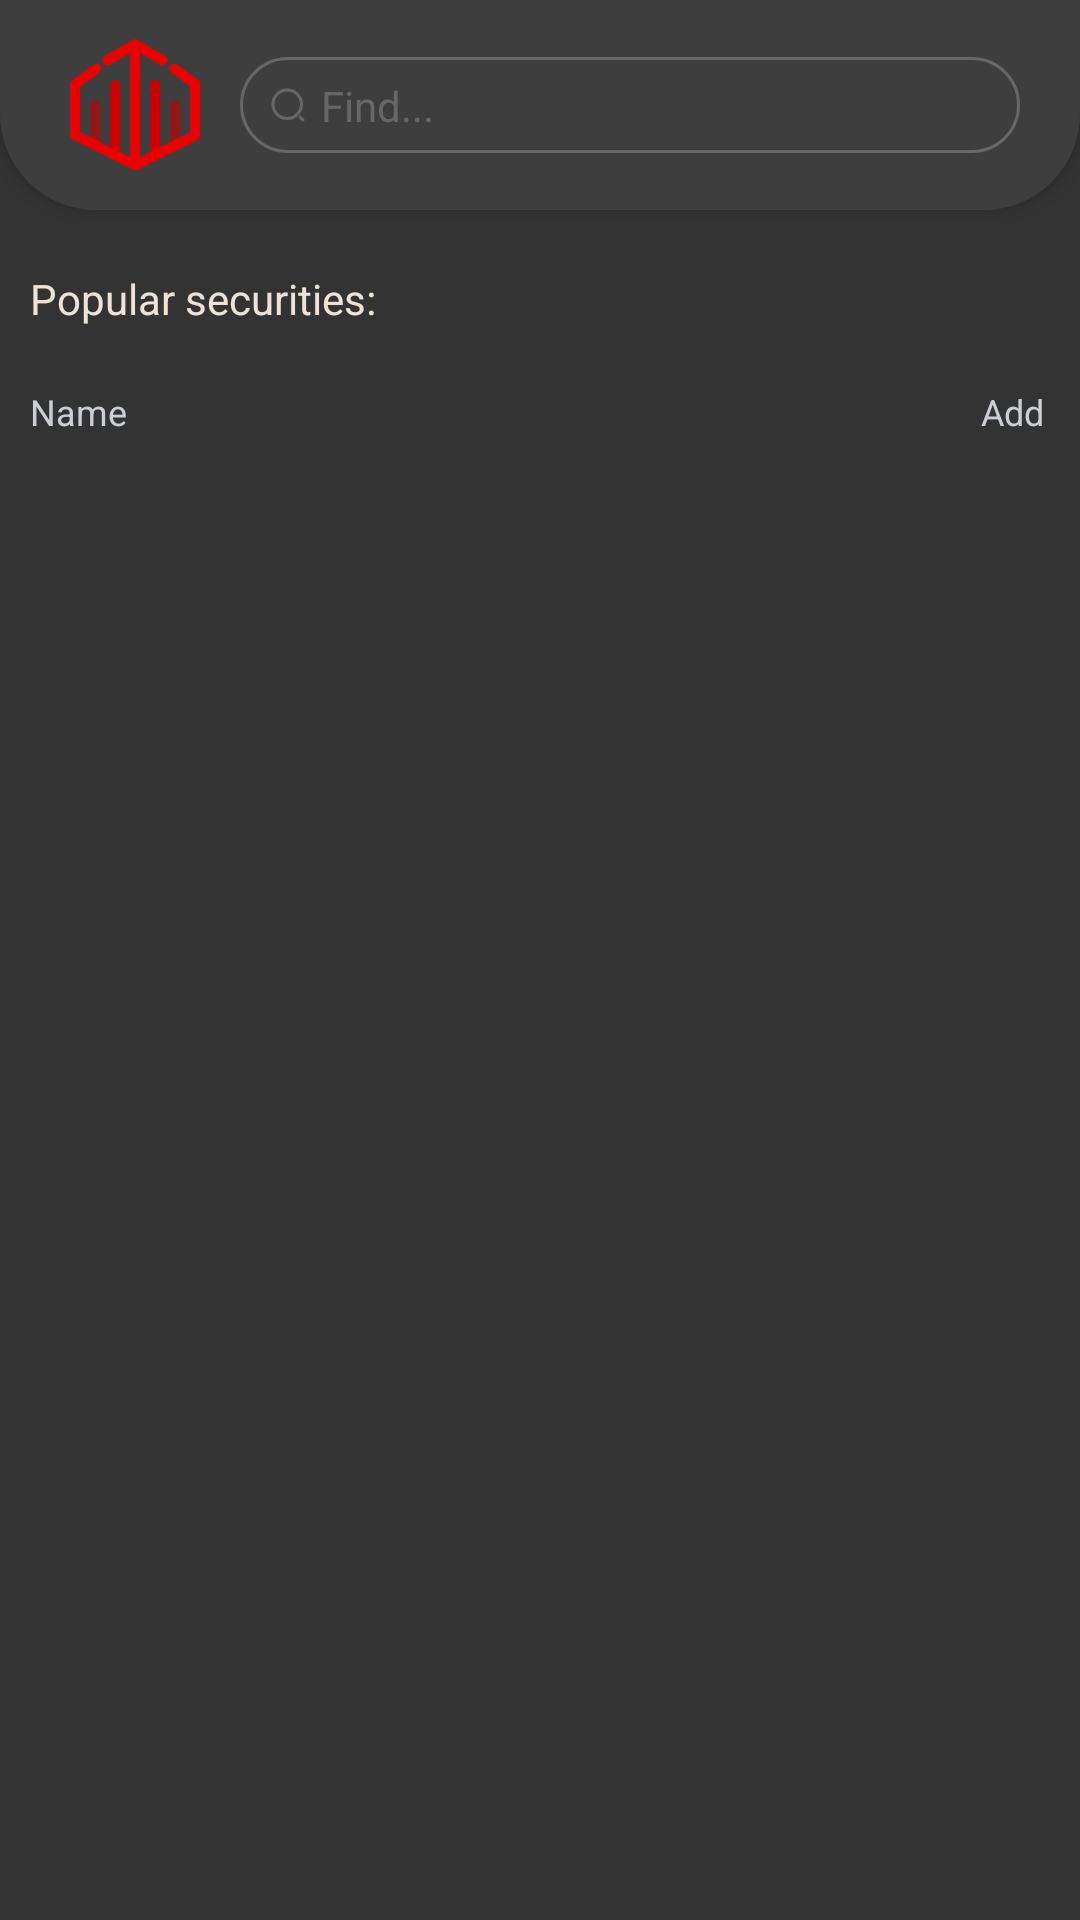

This screen was rendered from an Android layout file. Write that file and the resources it references.
<!-- AndroidManifest.xml: application theme Theme.QXStockWatch -->
<!-- res/layout/fragment_add_tracking.xml -->
<?xml version="1.0" encoding="utf-8"?>
<androidx.constraintlayout.widget.ConstraintLayout xmlns:android="http://schemas.android.com/apk/res/android"
    xmlns:app="http://schemas.android.com/apk/res-auto"
    xmlns:tools="http://schemas.android.com/tools"
    android:layout_width="match_parent"
    android:layout_height="match_parent">

    <androidx.constraintlayout.widget.ConstraintLayout
        android:id="@+id/cl"
        android:layout_width="match_parent"
        android:layout_height="0dp"
        android:background="@drawable/bg_up"
        android:elevation="4dp"
        app:layout_constraintEnd_toEndOf="parent"
        app:layout_constraintStart_toStartOf="parent"
        app:layout_constraintTop_toTopOf="parent">

        <ImageView
            android:id="@+id/imageView5"
            android:layout_width="50dp"
            android:layout_height="50dp"
            android:layout_marginStart="20dp"
            android:layout_marginTop="10dp"
            android:layout_marginBottom="10dp"
            app:layout_constraintBottom_toBottomOf="parent"
            app:layout_constraintStart_toStartOf="parent"
            app:layout_constraintTop_toTopOf="parent"
            app:srcCompat="@drawable/ic_logo" />

        <androidx.constraintlayout.widget.ConstraintLayout
            android:layout_width="0dp"
            android:layout_height="wrap_content"
            android:layout_marginStart="10dp"
            android:layout_marginEnd="20dp"
            android:background="@drawable/bg_search"
            app:layout_constraintBottom_toBottomOf="parent"
            app:layout_constraintEnd_toEndOf="parent"
            app:layout_constraintStart_toEndOf="@+id/imageView5"
            app:layout_constraintTop_toTopOf="parent">

            <ImageView
                android:id="@+id/imageView11"
                android:layout_width="wrap_content"
                android:layout_height="wrap_content"
                android:layout_margin="10dp"
                app:layout_constraintBottom_toBottomOf="parent"
                app:layout_constraintStart_toStartOf="parent"
                app:layout_constraintTop_toTopOf="parent"
                app:srcCompat="@drawable/ic_seacrh" />

            <EditText
                android:id="@+id/et_seacrh"
                android:layout_width="0dp"
                android:layout_height="wrap_content"
                android:layout_marginStart="5dp"
                android:background="@android:color/transparent"
                android:ems="10"
                android:hint="Find..."
                android:singleLine="true"
                android:textColor="@color/grey"
                android:textColorHint="@color/stroke"
                android:textSize="@dimen/h3_text"
                app:layout_constraintBottom_toBottomOf="parent"
                app:layout_constraintEnd_toEndOf="parent"
                app:layout_constraintStart_toEndOf="@+id/imageView11"
                app:layout_constraintTop_toTopOf="parent" />
        </androidx.constraintlayout.widget.ConstraintLayout>
    </androidx.constraintlayout.widget.ConstraintLayout>

    <TextView
        android:id="@+id/textView9"
        android:layout_width="wrap_content"
        android:layout_height="wrap_content"
        android:layout_marginStart="10dp"
        android:layout_marginTop="20dp"
        android:text="Popular securities:"
        android:textSize="@dimen/h3_text"
        app:layout_constraintStart_toStartOf="parent"
        app:layout_constraintTop_toBottomOf="@id/cl" />

    <TextView
        android:id="@+id/textView10"
        android:layout_width="wrap_content"
        android:layout_height="wrap_content"
        android:layout_marginStart="10dp"
        android:layout_marginTop="20dp"
        android:text="Name"
        android:textColor="@color/grey"
        android:textSize="@dimen/h4_text"
        app:layout_constraintStart_toStartOf="parent"
        app:layout_constraintTop_toBottomOf="@+id/textView9" />

    <TextView
        android:id="@+id/textView11"
        android:layout_width="wrap_content"
        android:layout_height="wrap_content"
        android:layout_marginTop="20dp"
        android:text="Add"
        android:textColor="@color/grey"
        android:textSize="@dimen/h4_text"
        app:layout_constraintEnd_toEndOf="parent"
        app:layout_constraintStart_toStartOf="@+id/guideline6"
        app:layout_constraintTop_toBottomOf="@+id/textView9" />

    <androidx.recyclerview.widget.RecyclerView
        android:id="@+id/rv_add"
        android:layout_width="0dp"
        android:layout_height="0dp"
        android:layout_marginStart="10dp"
        android:layout_marginTop="10dp"
        android:layout_marginEnd="10dp"
        android:paddingBottom="65dp"
        android:clipToPadding="false"
        android:visibility="visible"
        app:layoutManager="androidx.recyclerview.widget.LinearLayoutManager"
        app:layout_constraintBottom_toBottomOf="parent"
        app:layout_constraintEnd_toEndOf="parent"
        app:layout_constraintStart_toStartOf="parent"
        app:layout_constraintTop_toBottomOf="@+id/textView10" />

    <androidx.constraintlayout.widget.Guideline
        android:id="@+id/guideline6"
        android:layout_width="wrap_content"
        android:layout_height="wrap_content"
        android:orientation="vertical"
        app:layout_constraintGuide_percent="0.875" />

</androidx.constraintlayout.widget.ConstraintLayout>
<!-- resources referenced by this layout -->
<resources>
  <color name="grey">#CBCED5</color>
  <color name="stroke">#676767</color>
  <dimen name="h3_text">14sp</dimen>
  <dimen name="h4_text">12sp</dimen>
  <!-- drawable bg_search (drawable) -->
  <?xml version="1.0" encoding="utf-8"?>
  <selector
      xmlns:android="http://schemas.android.com/apk/res/android">
      <item>
          <shape>
              <solid android:color="@color/black2"/>
              <stroke android:color="@color/stroke" android:width="1dp"/>
              <corners android:radius="16dp"/>
          </shape>
      </item>
  </selector>
  <!-- drawable bg_up (drawable) -->
  <?xml version="1.0" encoding="utf-8"?>
  <selector
      xmlns:android="http://schemas.android.com/apk/res/android">
      <item>
          <shape>
              <solid android:color="@color/black2"/>
              <corners android:bottomLeftRadius="32dp" android:bottomRightRadius="32dp"/>
          </shape>
      </item>
  </selector>
  <!-- drawable ic_logo: vector/xml drawable (drawable, 2542 chars, omitted) -->
  <!-- drawable ic_seacrh (drawable) -->
  <vector xmlns:android="http://schemas.android.com/apk/res/android"
      android:width="12dp"
      android:height="12dp"
      android:viewportWidth="12"
      android:viewportHeight="12">
    <path
        android:strokeWidth="1"
        android:pathData="M5.75,10.5C8.373,10.5 10.5,8.373 10.5,5.75C10.5,3.127 8.373,1 5.75,1C3.127,1 1,3.127 1,5.75C1,8.373 3.127,10.5 5.75,10.5Z"
        android:strokeLineJoin="round"
        android:fillColor="#00000000"
        android:strokeColor="@color/stroke"
        android:strokeLineCap="round"/>
    <path
        android:strokeWidth="1"
        android:pathData="M11,11L10,10"
        android:strokeLineJoin="round"
        android:fillColor="#00000000"
        android:strokeColor="@color/stroke"
        android:strokeLineCap="round"/>
  </vector>
  <style name="Theme.QXStockWatch" parent="Theme.MaterialComponents.DayNight.NoActionBar">
          
          <item name="colorPrimary">@color/gold2</item>
          <item name="colorPrimaryVariant">@color/black2</item>
          <item name="colorOnPrimary">@color/black1</item>
          <item name="android:windowBackground">@color/black1</item>
          <item name="android:textColor">@color/beige</item>
          <item name="fontFamily">@font/roboto</item>
          
          <item name="colorSecondary">@color/beige</item>
          <item name="colorSecondaryVariant">@color/red1</item>
          <item name="colorOnSecondary">@color/red1</item>
          
          <item name="android:statusBarColor">@color/black2</item>
          <item name="android:navigationBarColor">@color/black2</item>
          
      </style>
  <color name="black2">#3E3E3E</color>
  <color name="gold2">#937962</color>
  <color name="black1">#333333</color>
  <color name="beige">#EEE3D7</color>
  <color name="red1">#E15353</color>
</resources>
